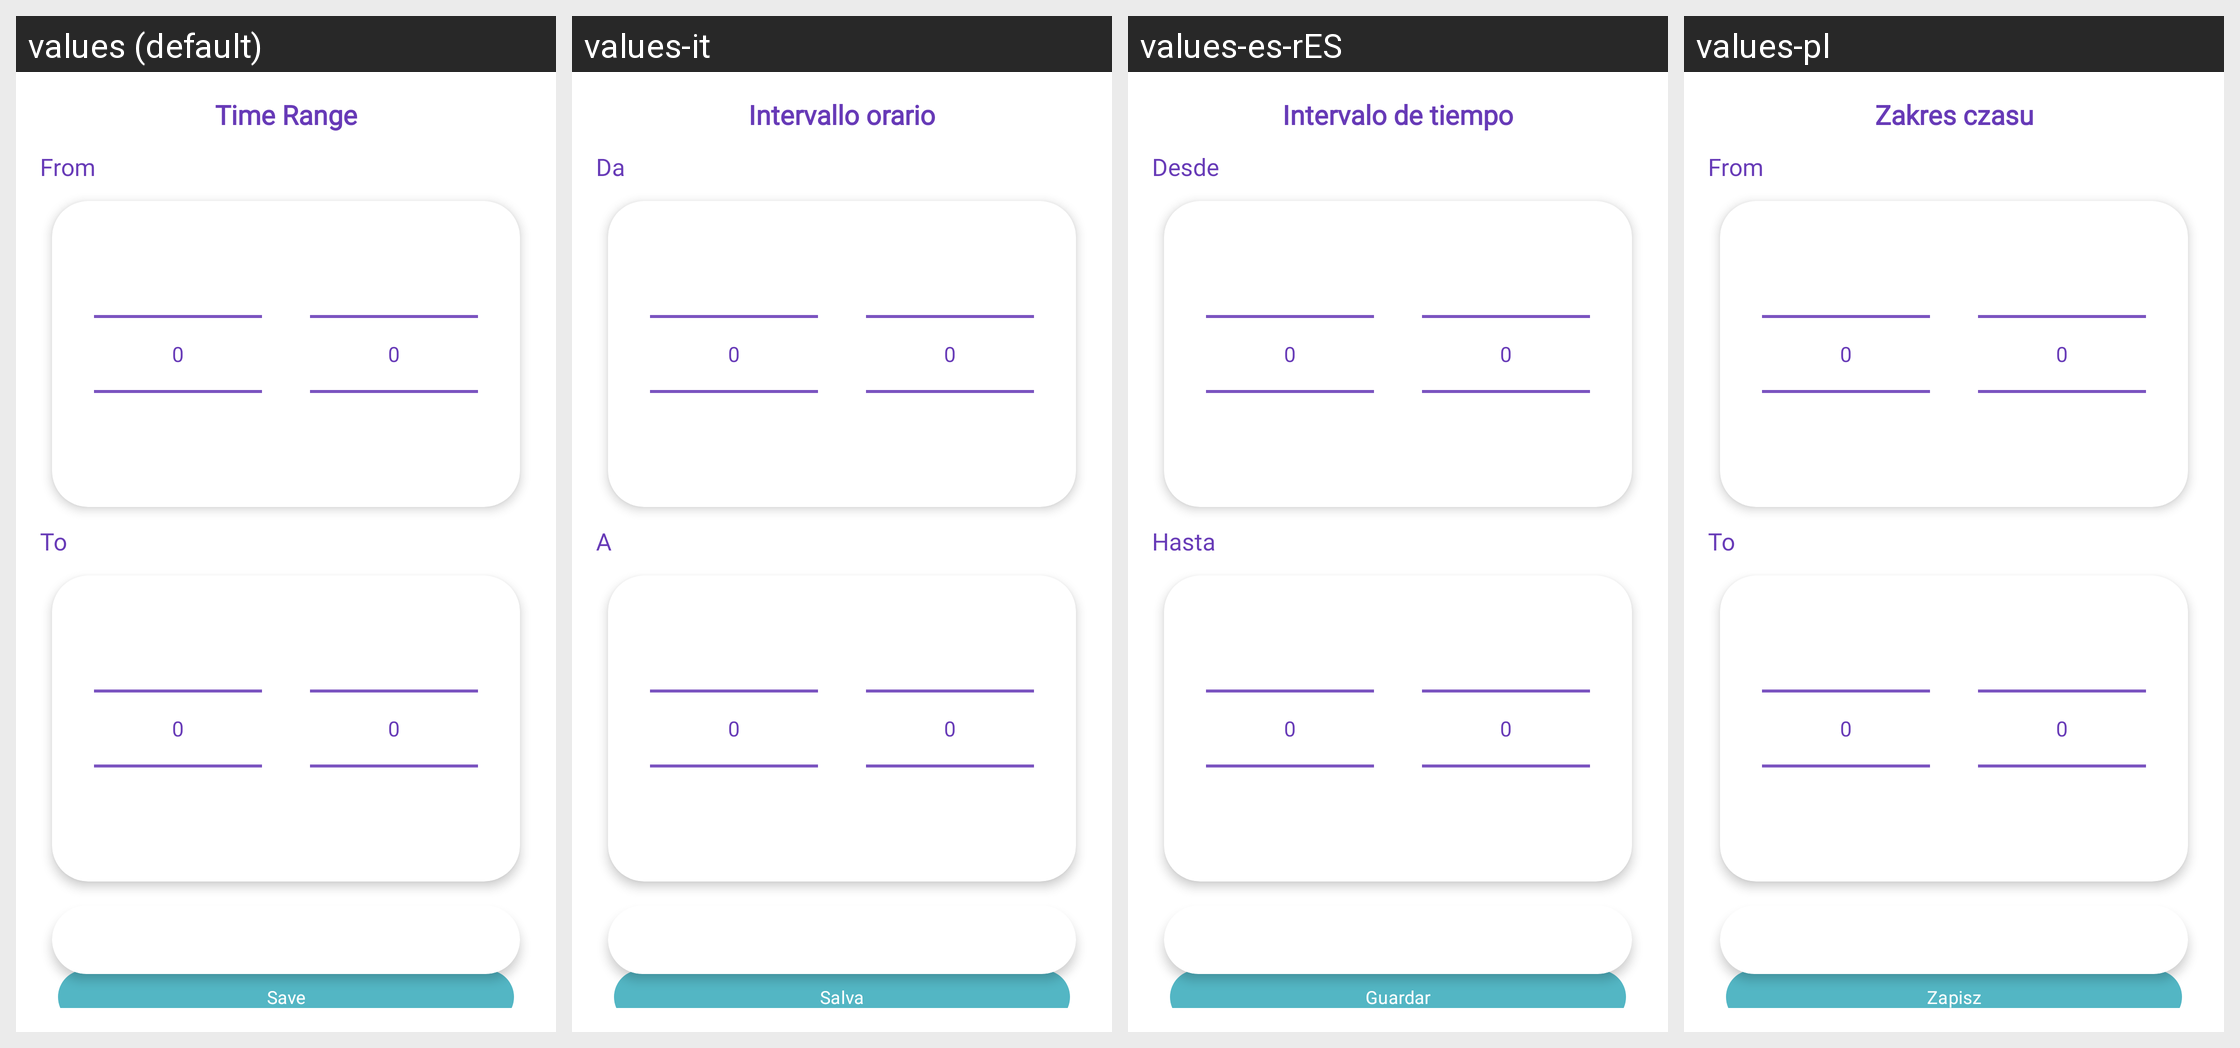

Locale-by-locale string values for the Android screen shown in this grid:
Android screen res/layout/dialog_select_range.xml rendered under 4 locales, left to right: values (default), values-it, values-es-rES, values-pl. Device: Nexus 5 (rendered at 1080×1920; each locale shown at half size, 540×960, under a caption strip naming it); theme MaterialAppTheme.
Other locales in the repository, not shown: values-de, values-es-rCL, values-fr, values-sv-rSE.
Strings drawn on this screen, with the default value and each locale's value (text and hints the layout hard-codes, and strings that could not be matched under every locale, appear in the picture but are not listed):

time_range_title
  values: Time Range
  values-it: Intervallo orario
  values-es-rES: Intervalo de tiempo
  values-pl: Zakres czasu

from
  values: From
  values-it: Da
  values-es-rES: Desde
  values-pl: From

to
  values: To
  values-it: A
  values-es-rES: Hasta
  values-pl: To

settings_button_save
  values: Save
  values-it: Salva
  values-es-rES: Guardar
  values-pl: Zapisz
